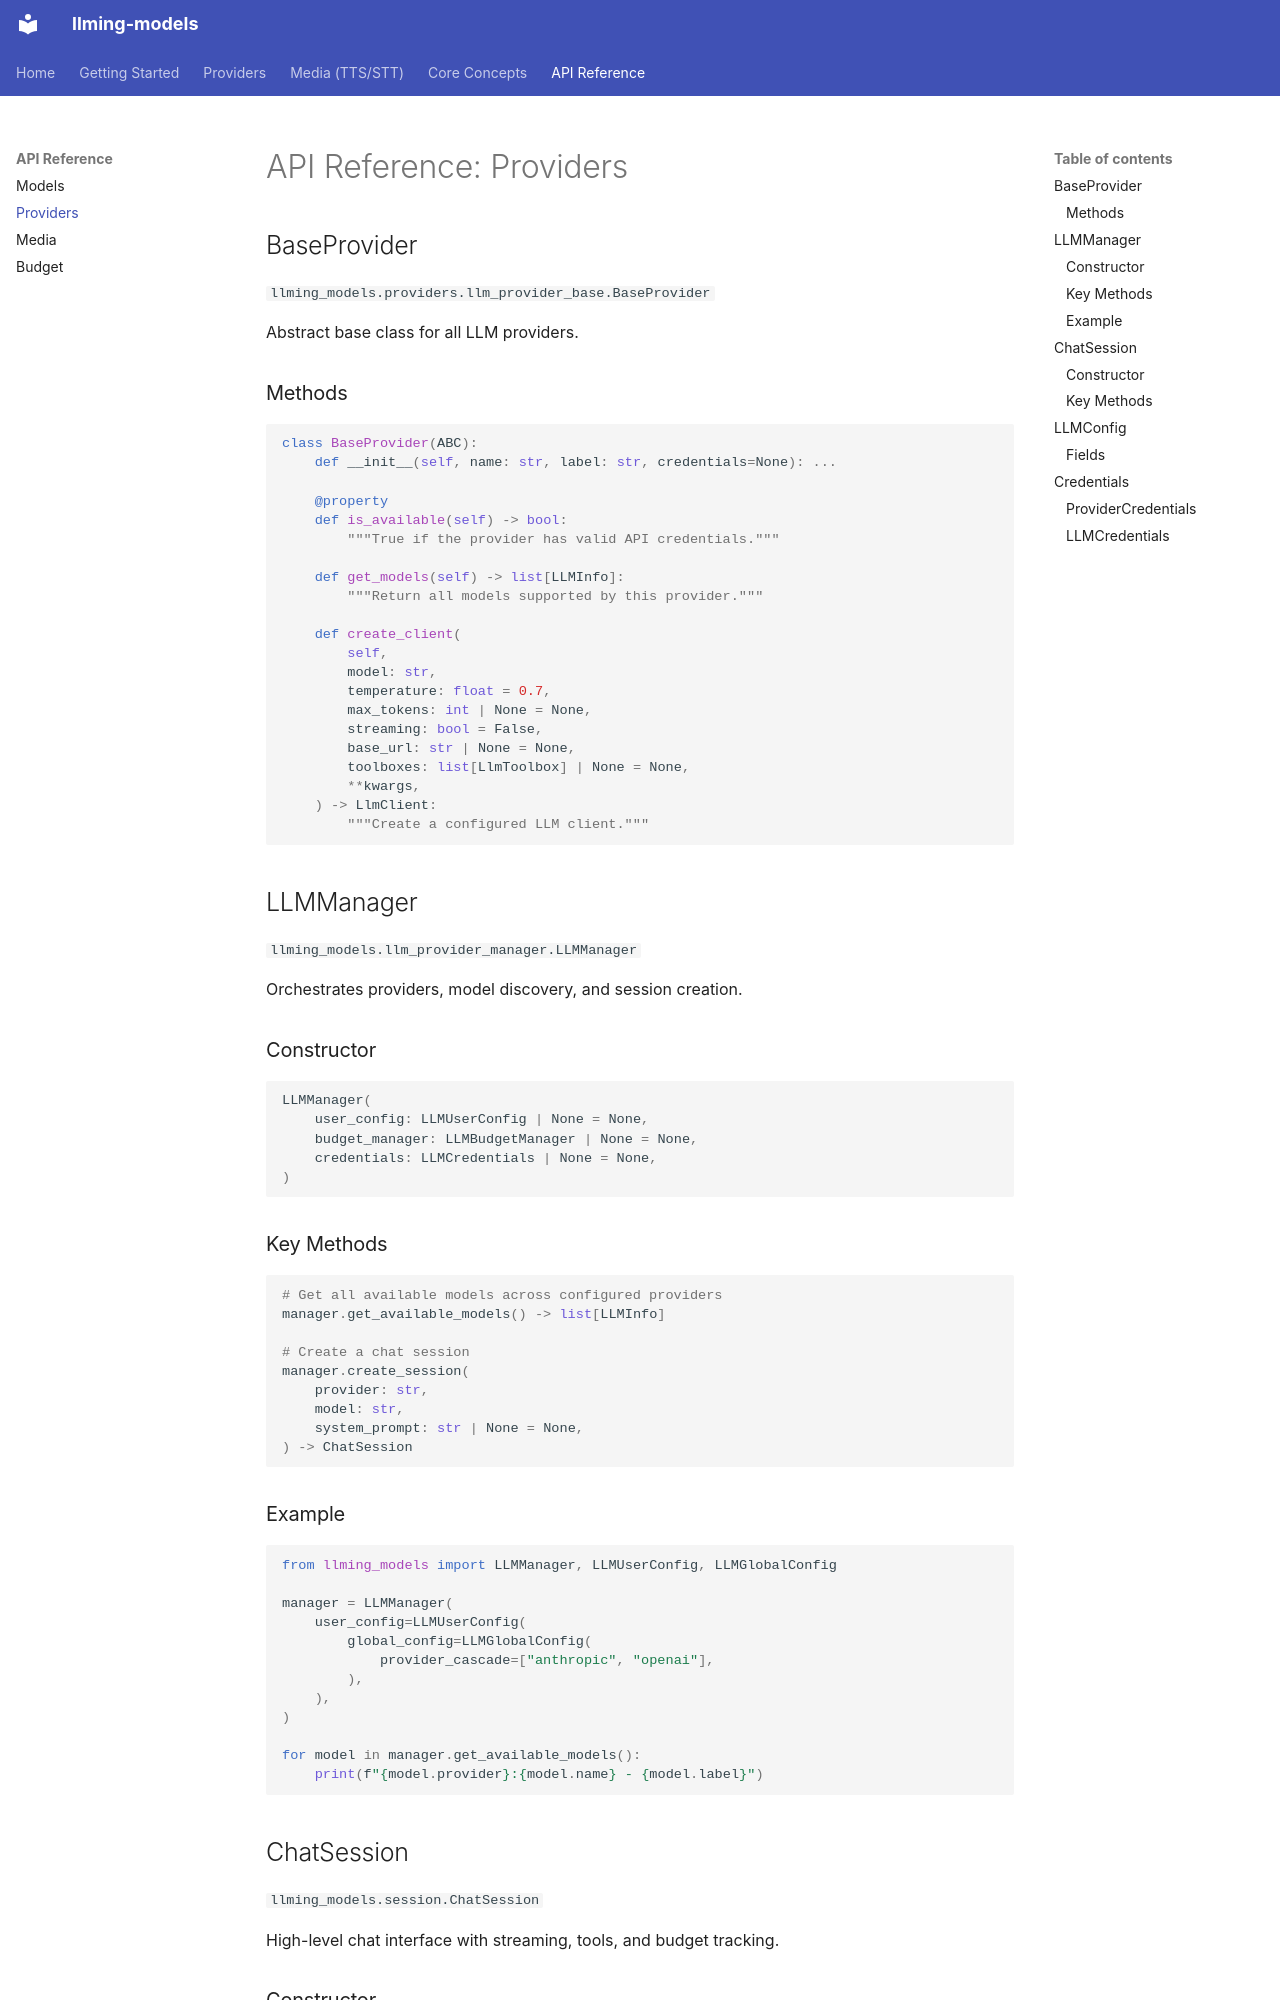

repository: Alyxion/llming-models · page: api/providers/index.html · generator: mkdocs

# API Reference: Providers

## BaseProvider

`llming_models.providers.llm_provider_base.BaseProvider`

Abstract base class for all LLM providers.

### Methods

```python
class BaseProvider(ABC):
    def __init__(self, name: str, label: str, credentials=None): ...

    @property
    def is_available(self) -> bool:
        """True if the provider has valid API credentials."""

    def get_models(self) -> list[LLMInfo]:
        """Return all models supported by this provider."""

    def create_client(
        self,
        model: str,
        temperature: float = 0.7,
        max_tokens: int | None = None,
        streaming: bool = False,
        base_url: str | None = None,
        toolboxes: list[LlmToolbox] | None = None,
        **kwargs,
    ) -> LlmClient:
        """Create a configured LLM client."""
```

## LLMManager

`llming_models.llm_provider_manager.LLMManager`

Orchestrates providers, model discovery, and session creation.

### Constructor

```python
LLMManager(
    user_config: LLMUserConfig | None = None,
    budget_manager: LLMBudgetManager | None = None,
    credentials: LLMCredentials | None = None,
)
```

### Key Methods

```python
# Get all available models across configured providers
manager.get_available_models() -> list[LLMInfo]

# Create a chat session
manager.create_session(
    provider: str,
    model: str,
    system_prompt: str | None = None,
) -> ChatSession
```

### Example

```python
from llming_models import LLMManager, LLMUserConfig, LLMGlobalConfig

manager = LLMManager(
    user_config=LLMUserConfig(
        global_config=LLMGlobalConfig(
            provider_cascade=["anthropic", "openai"],
        ),
    ),
)

for model in manager.get_available_models():
    print(f"{model.provider}:{model.name} - {model.label}")
```

## ChatSession

`llming_models.session.ChatSession`

High-level chat interface with streaming, tools, and budget tracking.
